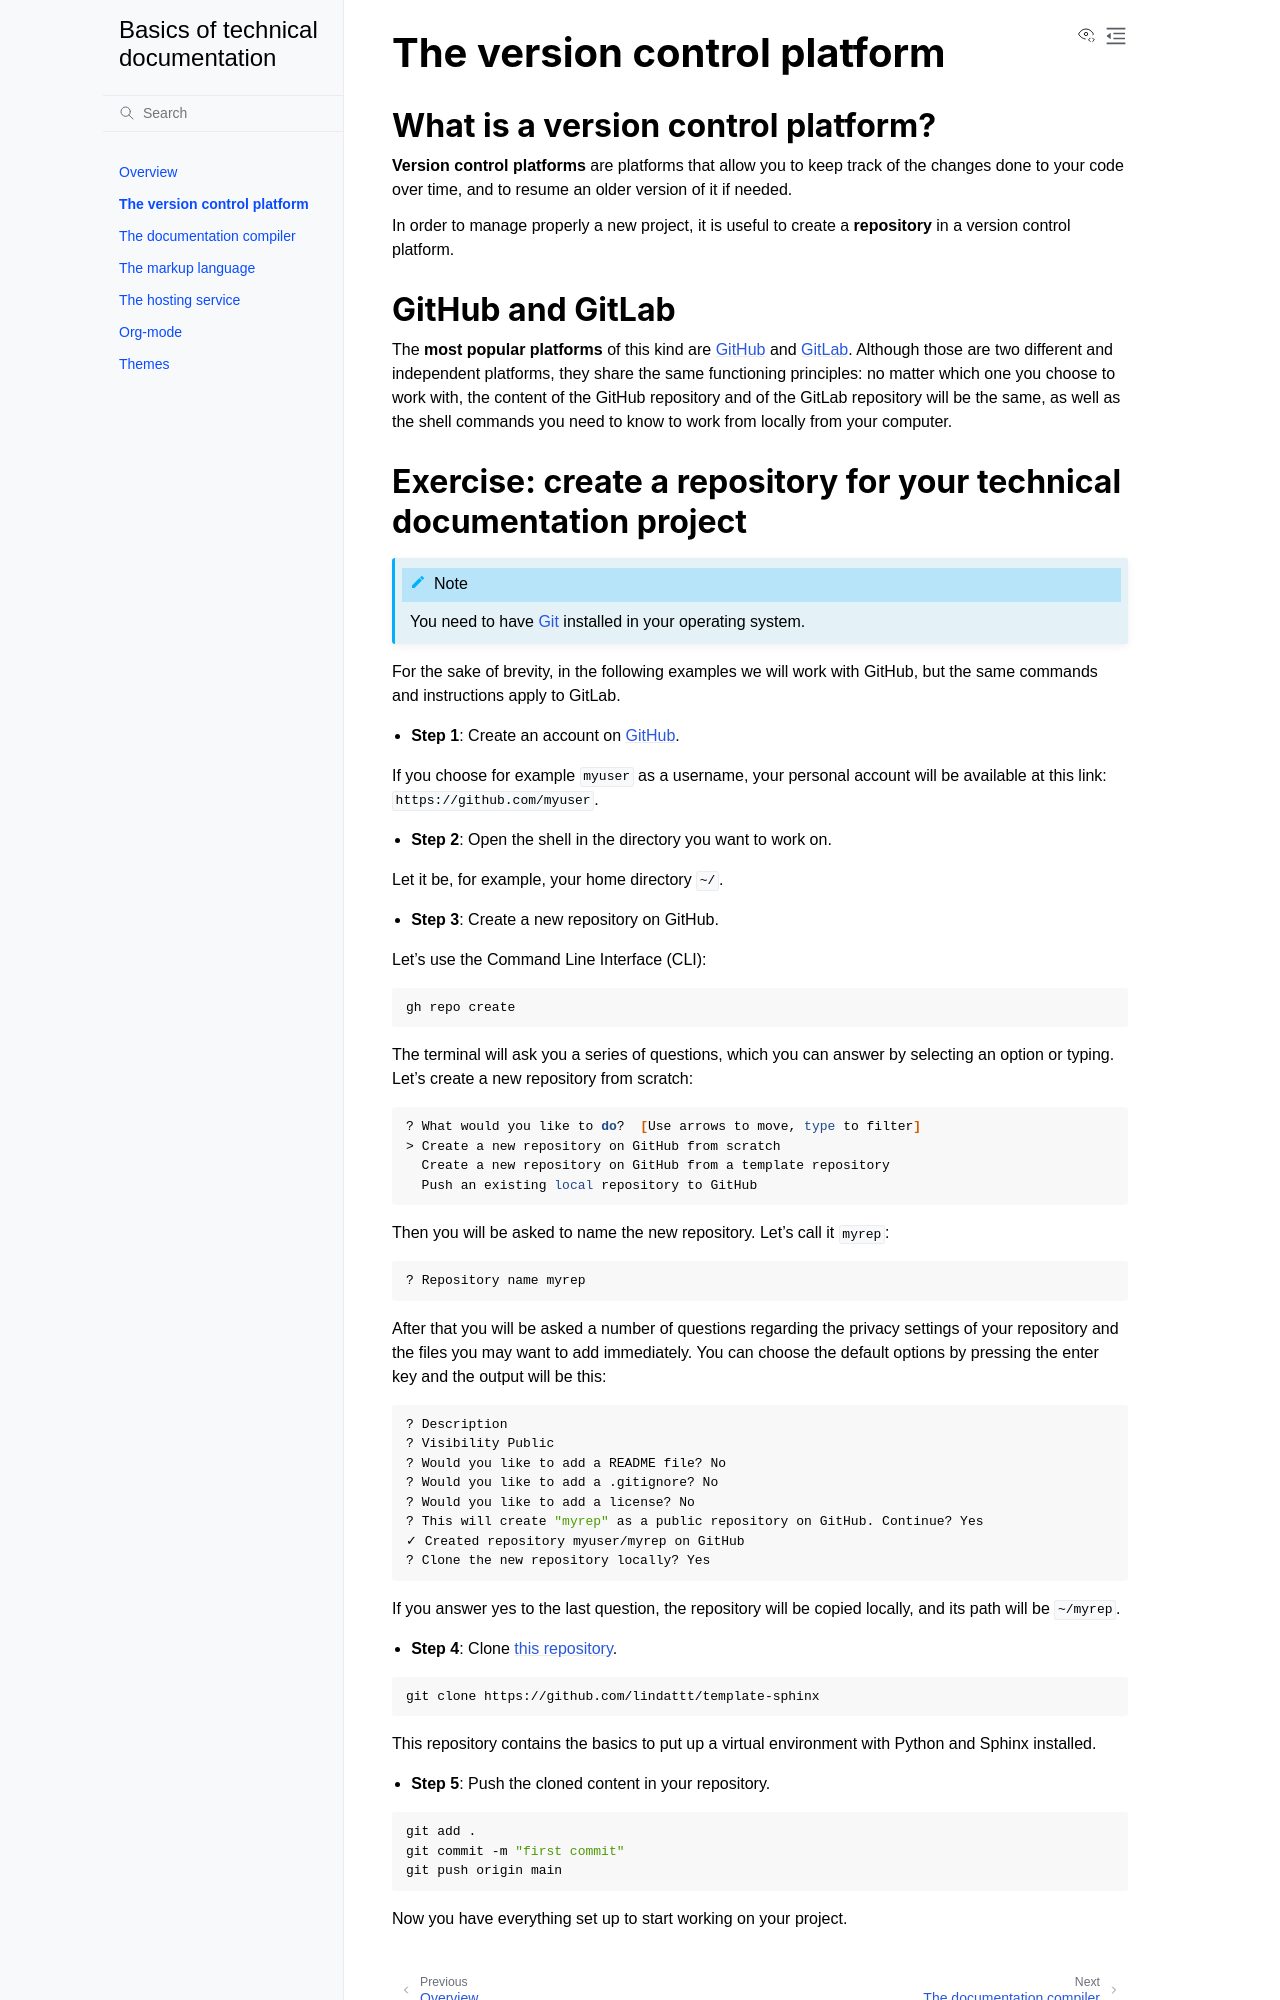

repository: lindattt/ainfo-project · page: git.html · generator: sphinx

.. _git:

=================================
The version control platform
=================================

What is a version control platform?
-----------------------------------

**Version control platforms** are platforms that allow you to keep track of the changes done to your code over time, and to resume an older version of it if needed.

In order to manage properly a new project, it is useful to create a **repository** in a version control platform. 

GitHub and GitLab
-----------------

The **most popular platforms** of this kind are `GitHub <https://github.com>`__ and `GitLab <https://gitlab.com>`__. Although those are two different and independent platforms, they share the same functioning principles: no matter which one you choose to work with, the content of the GitHub repository and of the GitLab repository will be the same, as well as the shell commands you need to know to work from locally from your computer.

.. _esercizio1:
